Labelled photos from "images", an image-classification folder in sunyongke/woodRecognition. The possible labels are: Cassia siamea, Cinnamomum camphora, Dalbergia bariensis, Dalbergia cochinchinensis, Dalbergia fusca, Dalbergia latifolia, Dalbergia odorifera, Dalbergia oliveri, Diospyros ebenum, Excentrodendron hsienmu, Intsia spp, Mesua ferrea, Pterocarpus erinaceus, Pterocarpus indicus, Pterocarpus macrocarpus, Pterocarpus santalinus, Taiwania flousiana, Tectona grandis, Terminalia myriocarpa, Terminalia tomentosa, Xylia dolabriformis.

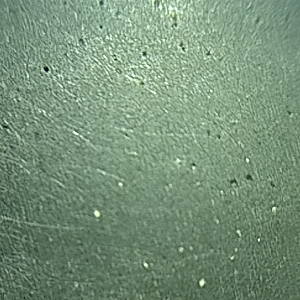
Label: Diospyros ebenum

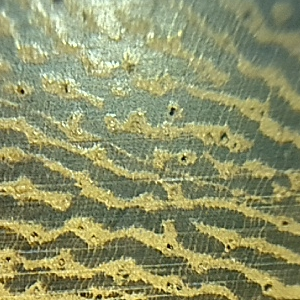
Label: Cassia siamea

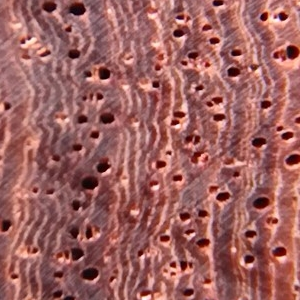
Label: Pterocarpus macrocarpus

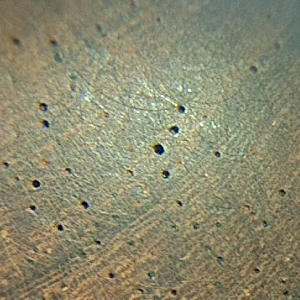
Label: Dalbergia cochinchinensis

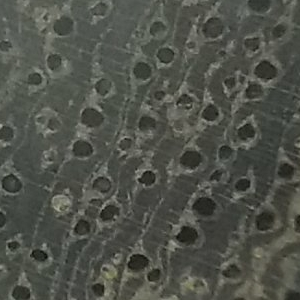
Label: Terminalia tomentosa

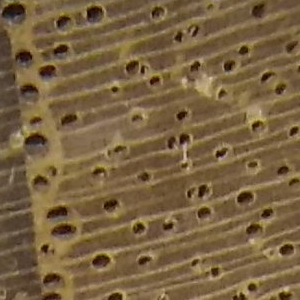
Label: Tectona grandis
